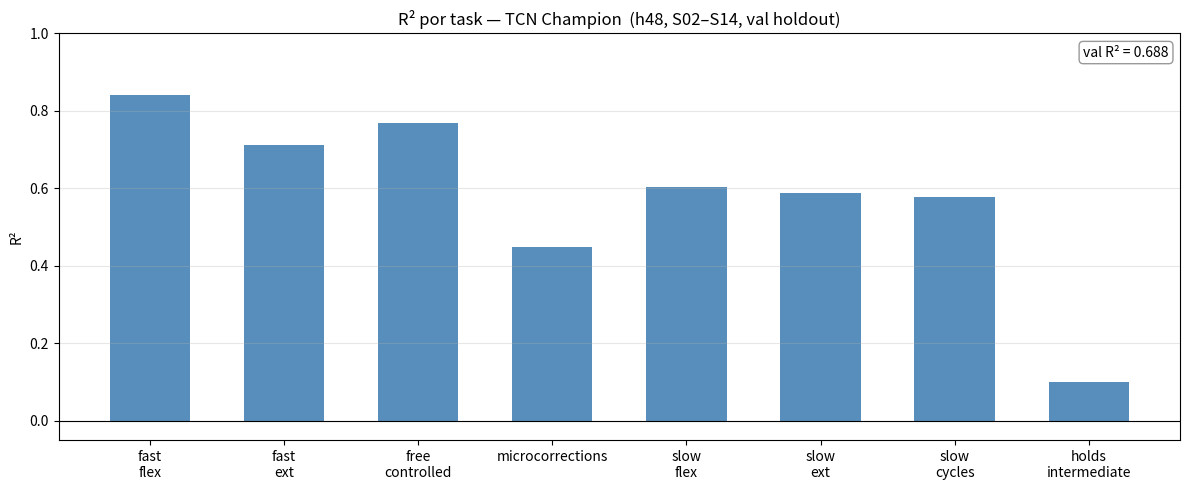

The matplotlib source for this figure: (Note: this script raises an exception after producing the figure.)
"""
R² por task — champion (h48, S02-S14, adapsig, attn04, clip300).
Evaluado sobre su val holdout.
"""
import numpy as np
import matplotlib.pyplot as plt

tasks = ["fast_flex", "fast_ext", "free_controlled", "microcorrections",
         "slow_flex", "slow_ext", "slow_cycles", "holds_intermediate"]
labels = [t.replace("_", "\n") for t in tasks]
x = np.arange(len(tasks))

r2_champion = [0.842, 0.712, 0.768, 0.449, 0.604, 0.587, 0.577, 0.101]

fig, ax = plt.subplots(figsize=(12, 5))
ax.bar(x, r2_champion, 0.6, color="steelblue", alpha=0.9)

ax.axhline(0, color="black", lw=0.8)
ax.set_ylabel("R²")
ax.set_ylim(-0.05, 1.0)
ax.set_xticks(x)
ax.set_xticklabels(labels, fontsize=10)
ax.set_title("R² por task — TCN Champion  (h48, S02–S14, val holdout)", fontsize=12)
ax.grid(True, axis="y", alpha=0.3)

ax.text(0.99, 0.97, f"val R² = 0.688",
        transform=ax.transAxes, ha="right", va="top", fontsize=10,
        bbox=dict(boxstyle="round,pad=0.3", fc="white", ec="gray", alpha=0.8))

plt.tight_layout()
plt.savefig("plots/r2_by_task.png", dpi=150, bbox_inches="tight")
print("Guardado: plots/r2_by_task.png")
plt.show()
